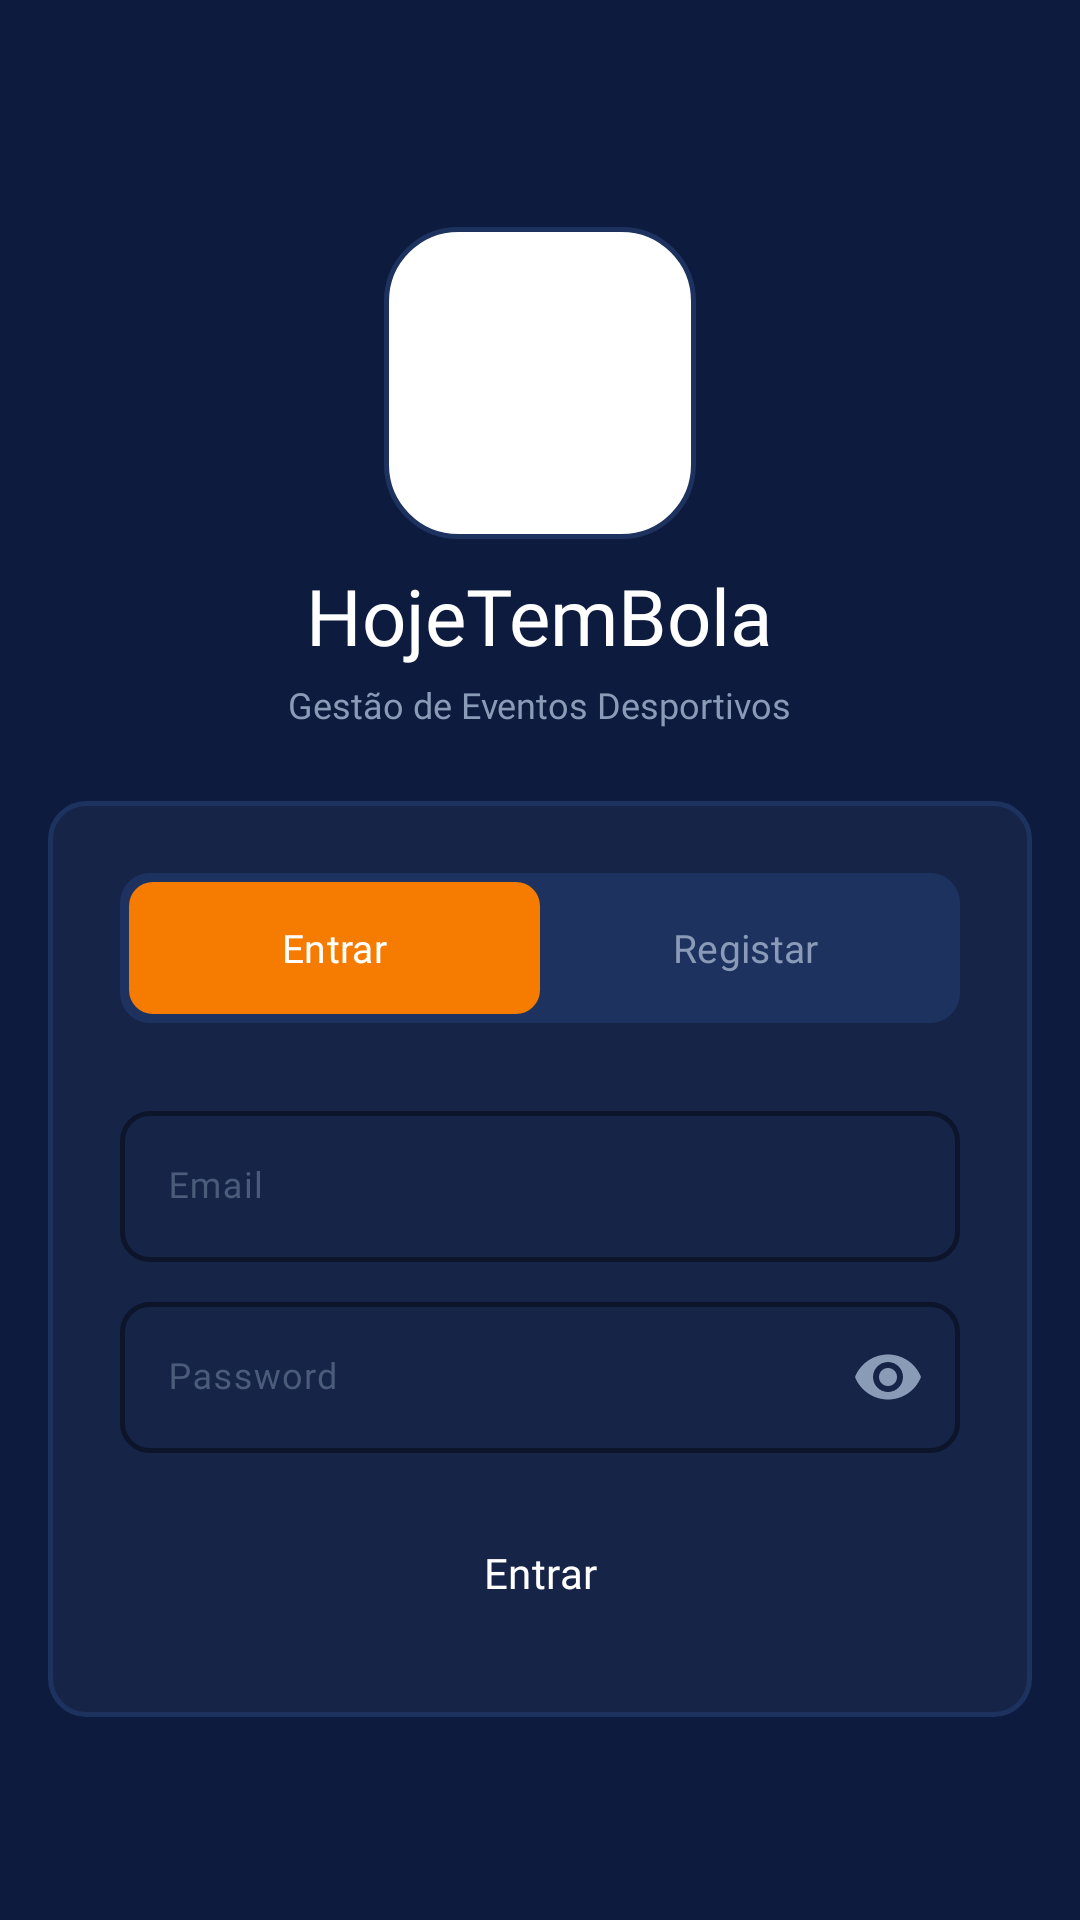

Android layout source for this screen:
<!-- AndroidManifest.xml: application theme Theme.HojeTemBola -->
<!-- res/layout/fragment_login.xml -->
<?xml version="1.0" encoding="utf-8"?>
<androidx.core.widget.NestedScrollView
    xmlns:android="http://schemas.android.com/apk/res/android"
    xmlns:app="http://schemas.android.com/apk/res-auto"
    android:layout_width="match_parent"
    android:layout_height="match_parent"
    android:background="@color/bg_primary"
    android:fillViewport="true">

    <LinearLayout
        android:layout_width="match_parent"
        android:layout_height="match_parent"
        android:gravity="center"
        android:orientation="vertical"
        android:paddingStart="@dimen/screen_padding"
        android:paddingEnd="@dimen/screen_padding"
        android:paddingTop="@dimen/spacing_xxl"
        android:paddingBottom="@dimen/spacing_xl">

        
        <FrameLayout
            android:layout_width="104dp"
            android:layout_height="104dp"
            android:layout_marginBottom="@dimen/spacing_sm"
            android:background="@drawable/bg_logo_container"
            android:clipChildren="true"
            android:padding="8dp">

            <ImageView
                android:layout_width="match_parent"
                android:layout_height="match_parent"
                android:contentDescription="@string/cd_logo_app"
                android:scaleType="centerCrop"
                android:src="@drawable/logo_htb" />

        </FrameLayout>

        <TextView
            android:layout_width="wrap_content"
            android:layout_height="wrap_content"
            android:fontFamily="@font/poppins_bold"
            android:text="@string/app_name"
            android:textColor="@color/text_primary"
            android:textSize="26sp" />

        <TextView
            android:layout_width="wrap_content"
            android:layout_height="wrap_content"
            android:layout_marginTop="@dimen/spacing_xs"
            android:fontFamily="@font/poppins_regular"
            android:gravity="center"
            android:text="@string/app_subtitle"
            android:textColor="@color/text_secondary"
            android:textSize="@dimen/text_body" />

        
        <LinearLayout
            android:layout_width="match_parent"
            android:layout_height="wrap_content"
            android:layout_marginTop="@dimen/spacing_xl"
            android:background="@drawable/bg_auth_card"
            android:orientation="vertical"
            android:padding="@dimen/spacing_xl">

            
            <LinearLayout
                android:layout_width="match_parent"
                android:layout_height="wrap_content"
                android:background="@drawable/bg_tab_container"
                android:padding="3dp">

                <com.google.android.material.tabs.TabLayout
                    android:id="@+id/tabLayout"
                    android:layout_width="match_parent"
                    android:layout_height="44dp"
                    android:background="@android:color/transparent"
                    app:tabBackground="@drawable/bg_tab_selector"
                    app:tabGravity="fill"
                    app:tabIndicatorHeight="0dp"
                    app:tabMode="fixed"
                    app:tabSelectedTextColor="@color/white"
                    app:tabTextAppearance="@style/TextAppearance.HojeTemBola.Tab"
                    app:tabTextColor="@color/text_secondary">

                    <com.google.android.material.tabs.TabItem
                        android:layout_width="wrap_content"
                        android:layout_height="wrap_content"
                        android:text="@string/entrar" />

                    <com.google.android.material.tabs.TabItem
                        android:layout_width="wrap_content"
                        android:layout_height="wrap_content"
                        android:text="@string/registar" />

                </com.google.android.material.tabs.TabLayout>

            </LinearLayout>

            
            <com.google.android.material.textfield.TextInputLayout
                android:id="@+id/tilEmail"
                style="@style/Widget.HojeTemBola.TextInputLayout"
                android:layout_width="match_parent"
                android:layout_height="wrap_content"
                android:layout_marginTop="@dimen/spacing_xl"
                android:hint="@string/email">

                <com.google.android.material.textfield.TextInputEditText
                    android:id="@+id/etEmail"
                    android:layout_width="match_parent"
                    android:layout_height="wrap_content"
                    android:fontFamily="@font/poppins_regular"
                    android:inputType="textEmailAddress"
                    android:maxLines="1"
                    android:textColor="@color/text_primary"
                    android:textSize="@dimen/text_body" />

            </com.google.android.material.textfield.TextInputLayout>

            
            <com.google.android.material.textfield.TextInputLayout
                android:id="@+id/tilPassword"
                style="@style/Widget.HojeTemBola.TextInputLayout"
                android:layout_width="match_parent"
                android:layout_height="wrap_content"
                android:layout_marginTop="@dimen/spacing_sm"
                android:hint="@string/password"
                app:endIconMode="password_toggle"
                app:endIconTint="@color/text_secondary">

                <com.google.android.material.textfield.TextInputEditText
                    android:id="@+id/etPassword"
                    android:layout_width="match_parent"
                    android:layout_height="wrap_content"
                    android:fontFamily="@font/poppins_regular"
                    android:inputType="textPassword"
                    android:maxLines="1"
                    android:textColor="@color/text_primary"
                    android:textSize="@dimen/text_body" />

            </com.google.android.material.textfield.TextInputLayout>

            
            <Button
                android:id="@+id/btnEntrar"
                style="@style/Widget.HojeTemBola.Button.Primary"
                android:layout_width="match_parent"
                android:layout_height="@dimen/button_height"
                android:layout_marginTop="@dimen/spacing_lg"
                android:text="@string/entrar" />

        </LinearLayout>
    </LinearLayout>

</androidx.core.widget.NestedScrollView>
<!-- resources referenced by this layout -->
<resources>
  <color name="bg_primary">#0D1B3E</color>
  <color name="text_primary">#FFFFFF</color>
  <color name="text_secondary">#8A9BB8</color>
  <color name="white">#FFFFFFFF</color>
  <dimen name="button_height">48dp</dimen>
  <dimen name="screen_padding">16dp</dimen>
  <dimen name="spacing_lg">16dp</dimen>
  <dimen name="spacing_sm">8dp</dimen>
  <dimen name="spacing_xl">24dp</dimen>
  <dimen name="spacing_xs">4dp</dimen>
  <dimen name="spacing_xxl">32dp</dimen>
  <dimen name="text_body">12sp</dimen>
  <!-- drawable bg_auth_card (drawable) -->
  <?xml version="1.0" encoding="utf-8"?>
  <shape xmlns:android="http://schemas.android.com/apk/res/android"
      android:shape="rectangle">
      <solid android:color="@color/bg_surface" />
      <stroke
          android:width="@dimen/border_width"
          android:color="@color/bg_border" />
      <corners android:radius="@dimen/card_radius" />
  </shape>
  <!-- drawable bg_logo_container (drawable) -->
  <?xml version="1.0" encoding="utf-8"?>
  <shape xmlns:android="http://schemas.android.com/apk/res/android"
      android:shape="rectangle">
      <corners android:radius="24dp" />
      <solid android:color="#FFFFFF" />
      <stroke
          android:width="1.5dp"
          android:color="#1E3260" />
  </shape>
  <!-- drawable bg_tab_container (drawable) -->
  <?xml version="1.0" encoding="utf-8"?>
  <shape xmlns:android="http://schemas.android.com/apk/res/android"
      android:shape="rectangle">
      <solid android:color="@color/bg_border" />
      <corners android:radius="@dimen/input_radius" />
  </shape>
  <string name="app_name">HojeTemBola</string>
  <string name="app_subtitle">Gestão de Eventos Desportivos</string>
  <string name="cd_logo_app">Logótipo HojeTemBola</string>
  <string name="email">Email</string>
  <string name="entrar">Entrar</string>
  <string name="password">Password</string>
  <string name="registar">Registar</string>
  <style name="TextAppearance.HojeTemBola.Tab" parent="TextAppearance.Material3.LabelLarge">
          <item name="fontFamily">@font/poppins_semi_bold</item>
          <item name="android:textSize">13sp</item>
          <item name="android:textAllCaps">false</item>
      </style>
  <style name="Widget.HojeTemBola.Button.Primary" parent="Widget.Material3.Button">
          <item name="android:backgroundTint">@color/orange</item>
          <item name="android:textColor">@color/white</item>
          <item name="android:textSize">14sp</item>
          <item name="cornerRadius">@dimen/button_radius</item>
          <item name="fontFamily">@font/poppins_semi_bold</item>
      </style>
  <style name="Widget.HojeTemBola.TextInputLayout" parent="Widget.Material3.TextInputLayout.OutlinedBox">
          <item name="boxBackgroundColor">@color/bg_surface</item>
          <item name="boxStrokeColor">@color/bg_border</item>
          <item name="boxStrokeWidth">1.5dp</item>
          <item name="hintTextColor">@color/text_muted</item>
          <item name="android:textColorHint">@color/text_muted</item>
          <item name="shapeAppearanceOverlay">@style/ShapeAppearance.HojeTemBola.Input</item>
      </style>
  <style name="Theme.HojeTemBola" parent="Base.Theme.HojeTemBola" />
  <color name="bg_surface">#162448</color>
  <dimen name="border_width">1.5dp</dimen>
  <color name="bg_border">#1E3260</color>
  <dimen name="card_radius">12dp</dimen>
  <dimen name="input_radius">10dp</dimen>
  <color name="orange">#F57C00</color>
  <dimen name="button_radius">12dp</dimen>
  <color name="text_muted">#4A5C7A</color>
  <style name="ShapeAppearance.HojeTemBola.Input" parent="">
          <item name="cornerFamily">rounded</item>
          <item name="cornerSize">@dimen/input_radius</item>
      </style>
  <color name="green">#4CAF50</color>
</resources>
